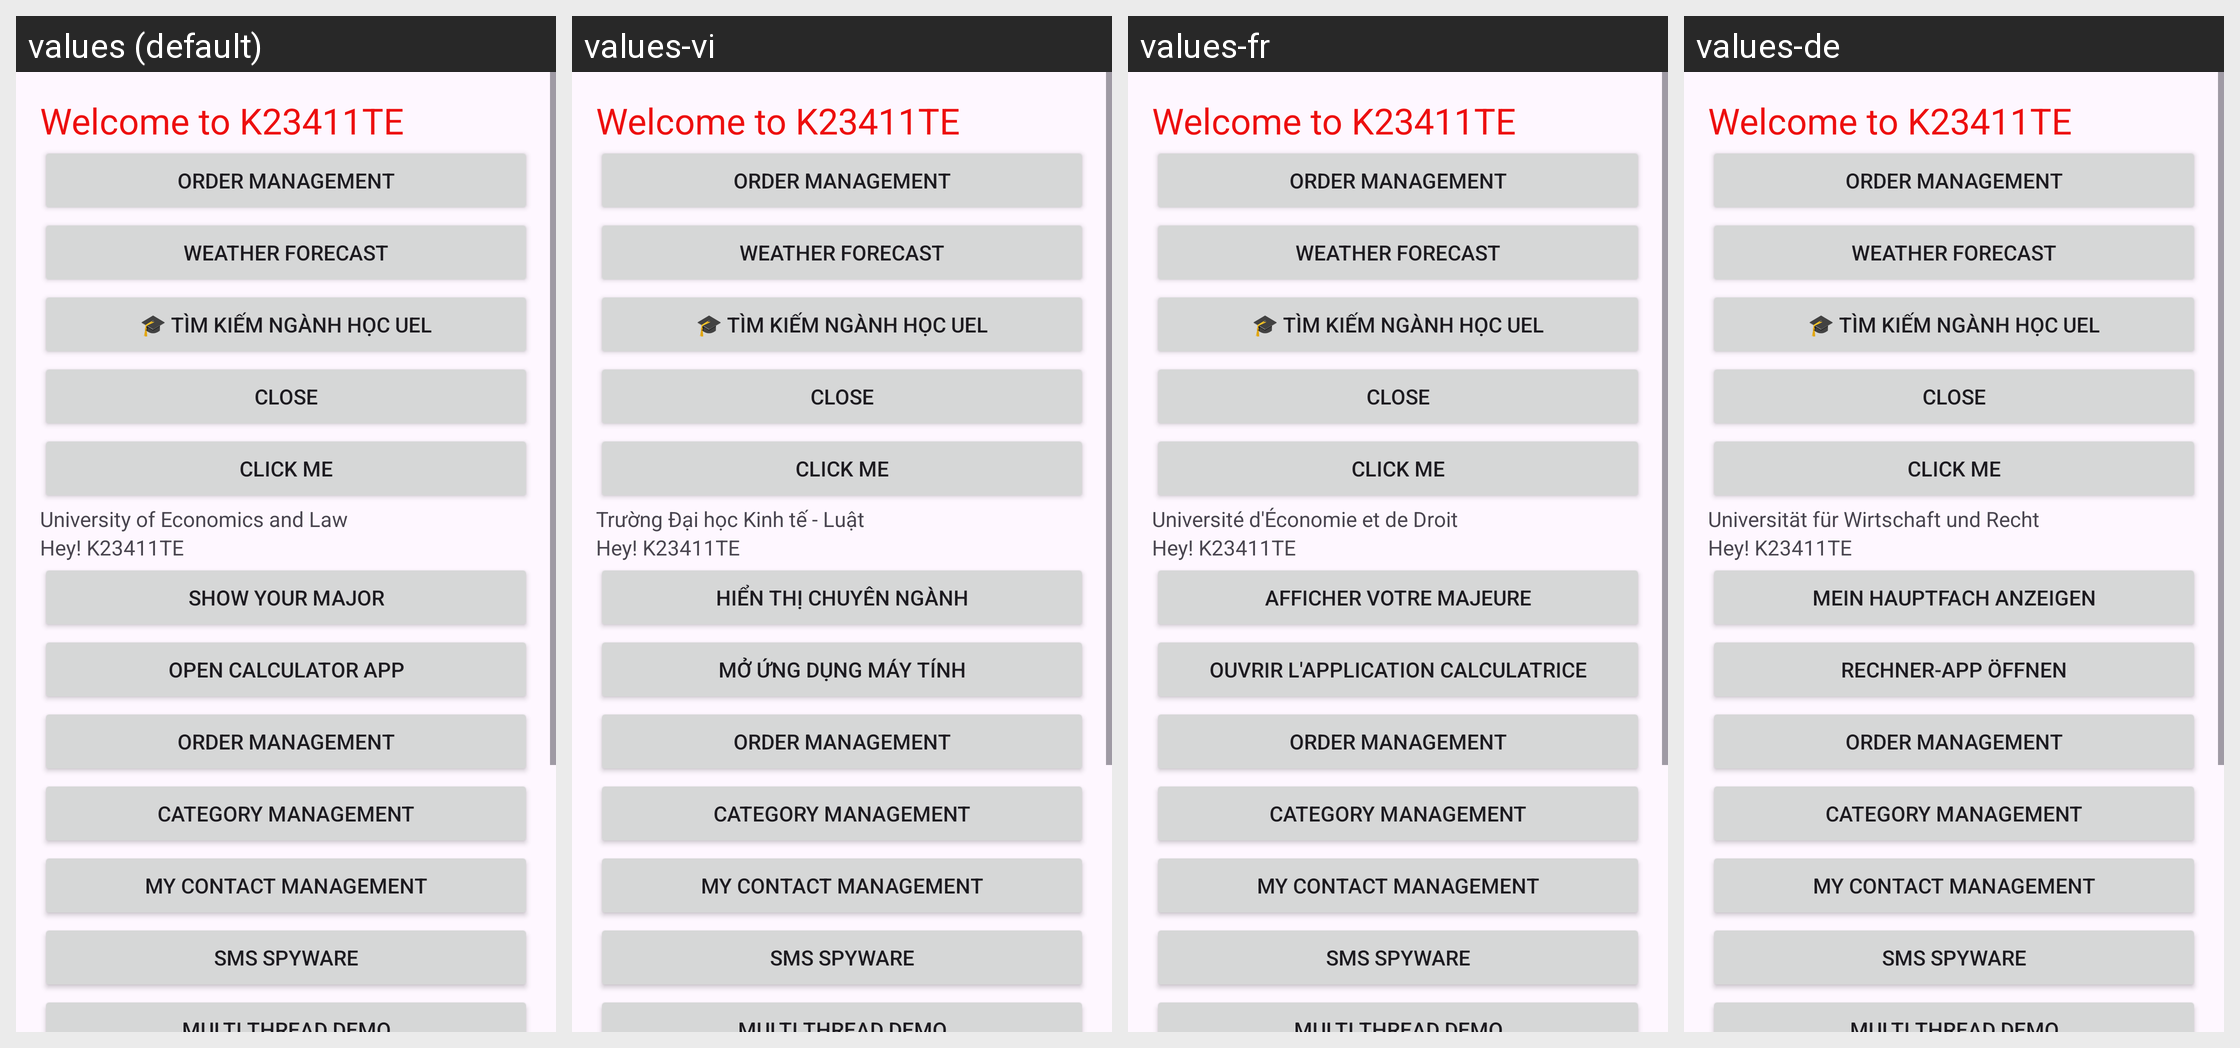

Locale-by-locale string values for the Android screen shown in this grid:
Android screen res/layout/activity_main.xml rendered under 4 locales, left to right: values (default), values-vi, values-fr, values-de. Device: Nexus 5 (rendered at 1080×1920; each locale shown at half size, 540×960, under a caption strip naming it); theme Theme.K23411TEApp.
Strings drawn on this screen, with the default value and each locale's value (text and hints the layout hard-codes, and strings that could not be matched under every locale, appear in the picture but are not listed):

str_university
  values: University of Economics and Law
  values-vi: Trường Đại học Kinh tế - Luật
  values-fr: Université d'Économie et de Droit
  values-de: Universität für Wirtschaft und Recht

str_your_major
  values: Show your major
  values-vi: Hiển thị chuyên ngành
  values-fr: Afficher votre majeure
  values-de: Mein Hauptfach anzeigen

str_open_calculator_app
  values: Open Calculator App
  values-vi: Mở ứng dụng Máy tính
  values-fr: Ouvrir l'application Calculatrice
  values-de: Rechner-App öffnen

str_order_management
  values: Order Management
  values-vi: Order Management
  values-fr: Order Management
  values-de: Order Management

str_category_management
  values: Category Management
  values-vi: Category Management
  values-fr: Category Management
  values-de: Category Management

str_my_contact_management
  values: My Contact Management
  values-vi: My Contact Management
  values-fr: My Contact Management
  values-de: My Contact Management

str_sms_spyware
  values: SMS SPYWARE
  values-vi: SMS SPYWARE
  values-fr: SMS SPYWARE
  values-de: SMS SPYWARE
